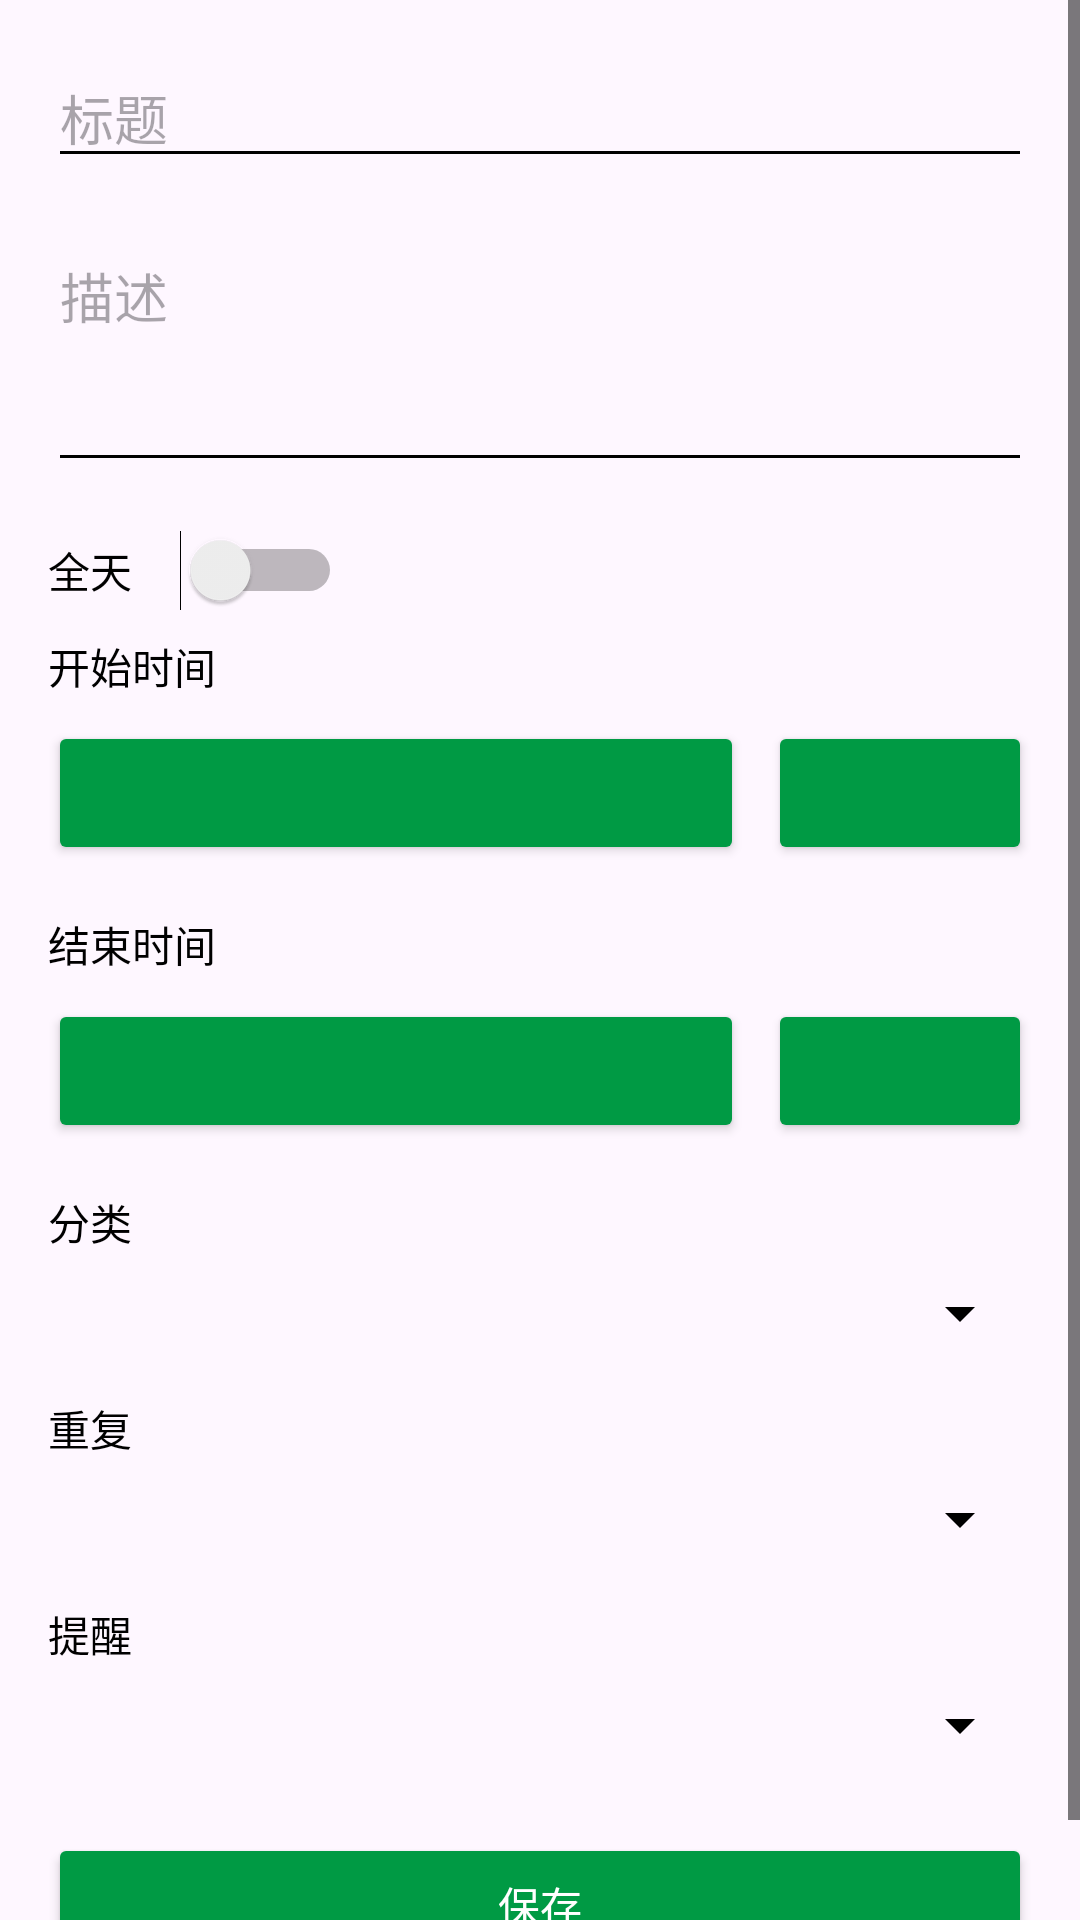

The Android layout XML behind this screen, and the referenced resources:
<!-- AndroidManifest.xml: activity theme Theme.MyApplication -->
<!-- res/layout/activity_edit_schedule.xml -->
<?xml version="1.0" encoding="utf-8"?>
<ScrollView xmlns:android="http://schemas.android.com/apk/res/android"
    android:layout_width="match_parent"
    android:layout_height="match_parent">

    <LinearLayout
        android:layout_width="match_parent"
        android:layout_height="wrap_content"
        android:orientation="vertical"
        android:padding="16dp">

        <EditText
            android:id="@+id/titleEdit"
            android:layout_width="match_parent"
            android:layout_height="wrap_content"
            android:hint="标题"
            android:inputType="text"
            android:layout_marginBottom="16dp" />

        <EditText
            android:id="@+id/descriptionEdit"
            android:layout_width="match_parent"
            android:layout_height="wrap_content"
            android:hint="描述"
            android:inputType="textMultiLine"
            android:minLines="3"
            android:gravity="top"
            android:layout_marginBottom="16dp" />

        <LinearLayout
            android:layout_width="match_parent"
            android:layout_height="wrap_content"
            android:orientation="horizontal"
            android:layout_marginBottom="8dp">

            <TextView
                android:layout_width="wrap_content"
                android:layout_height="wrap_content"
                android:text="全天"
                android:layout_gravity="center_vertical" />

            <Switch
                android:id="@+id/allDaySwitch"
                android:layout_width="wrap_content"
                android:layout_height="wrap_content"
                android:layout_marginStart="16dp" />

        </LinearLayout>

        <TextView
            android:layout_width="wrap_content"
            android:layout_height="wrap_content"
            android:text="开始时间"
            android:layout_marginBottom="8dp" />

        <LinearLayout
            android:layout_width="match_parent"
            android:layout_height="wrap_content"
            android:orientation="horizontal"
            android:layout_marginBottom="16dp">

            <Button
                android:id="@+id/startDateBtn"
                android:layout_width="0dp"
                android:layout_height="wrap_content"
                android:layout_weight="1"
                android:layout_marginEnd="8dp" />

            <Button
                android:id="@+id/startTimeBtn"
                android:layout_width="wrap_content"
                android:layout_height="wrap_content" />

        </LinearLayout>

        <TextView
            android:layout_width="wrap_content"
            android:layout_height="wrap_content"
            android:text="结束时间"
            android:layout_marginBottom="8dp" />

        <LinearLayout
            android:layout_width="match_parent"
            android:layout_height="wrap_content"
            android:orientation="horizontal"
            android:layout_marginBottom="16dp">

            <Button
                android:id="@+id/endDateBtn"
                android:layout_width="0dp"
                android:layout_height="wrap_content"
                android:layout_weight="1"
                android:layout_marginEnd="8dp" />

            <Button
                android:id="@+id/endTimeBtn"
                android:layout_width="wrap_content"
                android:layout_height="wrap_content" />

        </LinearLayout>

        <TextView
            android:layout_width="wrap_content"
            android:layout_height="wrap_content"
            android:text="分类"
            android:layout_marginBottom="8dp" />

        <Spinner
            android:id="@+id/categorySpinner"
            android:layout_width="match_parent"
            android:layout_height="wrap_content"
            android:layout_marginBottom="16dp" />

        <TextView
            android:layout_width="wrap_content"
            android:layout_height="wrap_content"
            android:text="重复"
            android:layout_marginBottom="8dp" />

        <Spinner
            android:id="@+id/repeatTypeSpinner"
            android:layout_width="match_parent"
            android:layout_height="wrap_content"
            android:layout_marginBottom="16dp" />

        <TextView
            android:layout_width="wrap_content"
            android:layout_height="wrap_content"
            android:text="提醒"
            android:layout_marginBottom="8dp" />

        <Spinner
            android:id="@+id/reminderSpinner"
            android:layout_width="match_parent"
            android:layout_height="wrap_content"
            android:layout_marginBottom="24dp" />

        <Button
            android:layout_width="match_parent"
            android:layout_height="wrap_content"
            android:text="保存"
            android:onClick="onSaveClick" />

    </LinearLayout>

</ScrollView>
<!-- resources referenced by this layout -->
<resources>
  <style name="Theme.MyApplication" parent="Base.Theme.MyApplication">
          
          <item name="buttonStyle">@style/MyApp.ButtonStyle</item>
  
          
          <item name="android:textColor">@android:color/black</item>
      </style>
  <style name="Base.Theme.MyApplication" parent="Theme.Material3.DayNight.NoActionBar">
          
          <item name="colorPrimary">@color/BITgreen</item>
          <item name="android:colorButtonNormal">@color/BITgreen</item>
  
          
          <item name="android:textColorPrimary">@android:color/black</item>
          <item name="android:textColorSecondary">@android:color/black</item>
      </style>
  <style name="MyApp.ButtonStyle" parent="Widget.AppCompat.Button">
          <item name="android:backgroundTint">@color/BITgreen</item>
  
          
          <item name="android:textColor">@android:color/white</item>
      </style>
  <color name="BITgreen">#009A44</color>
</resources>
